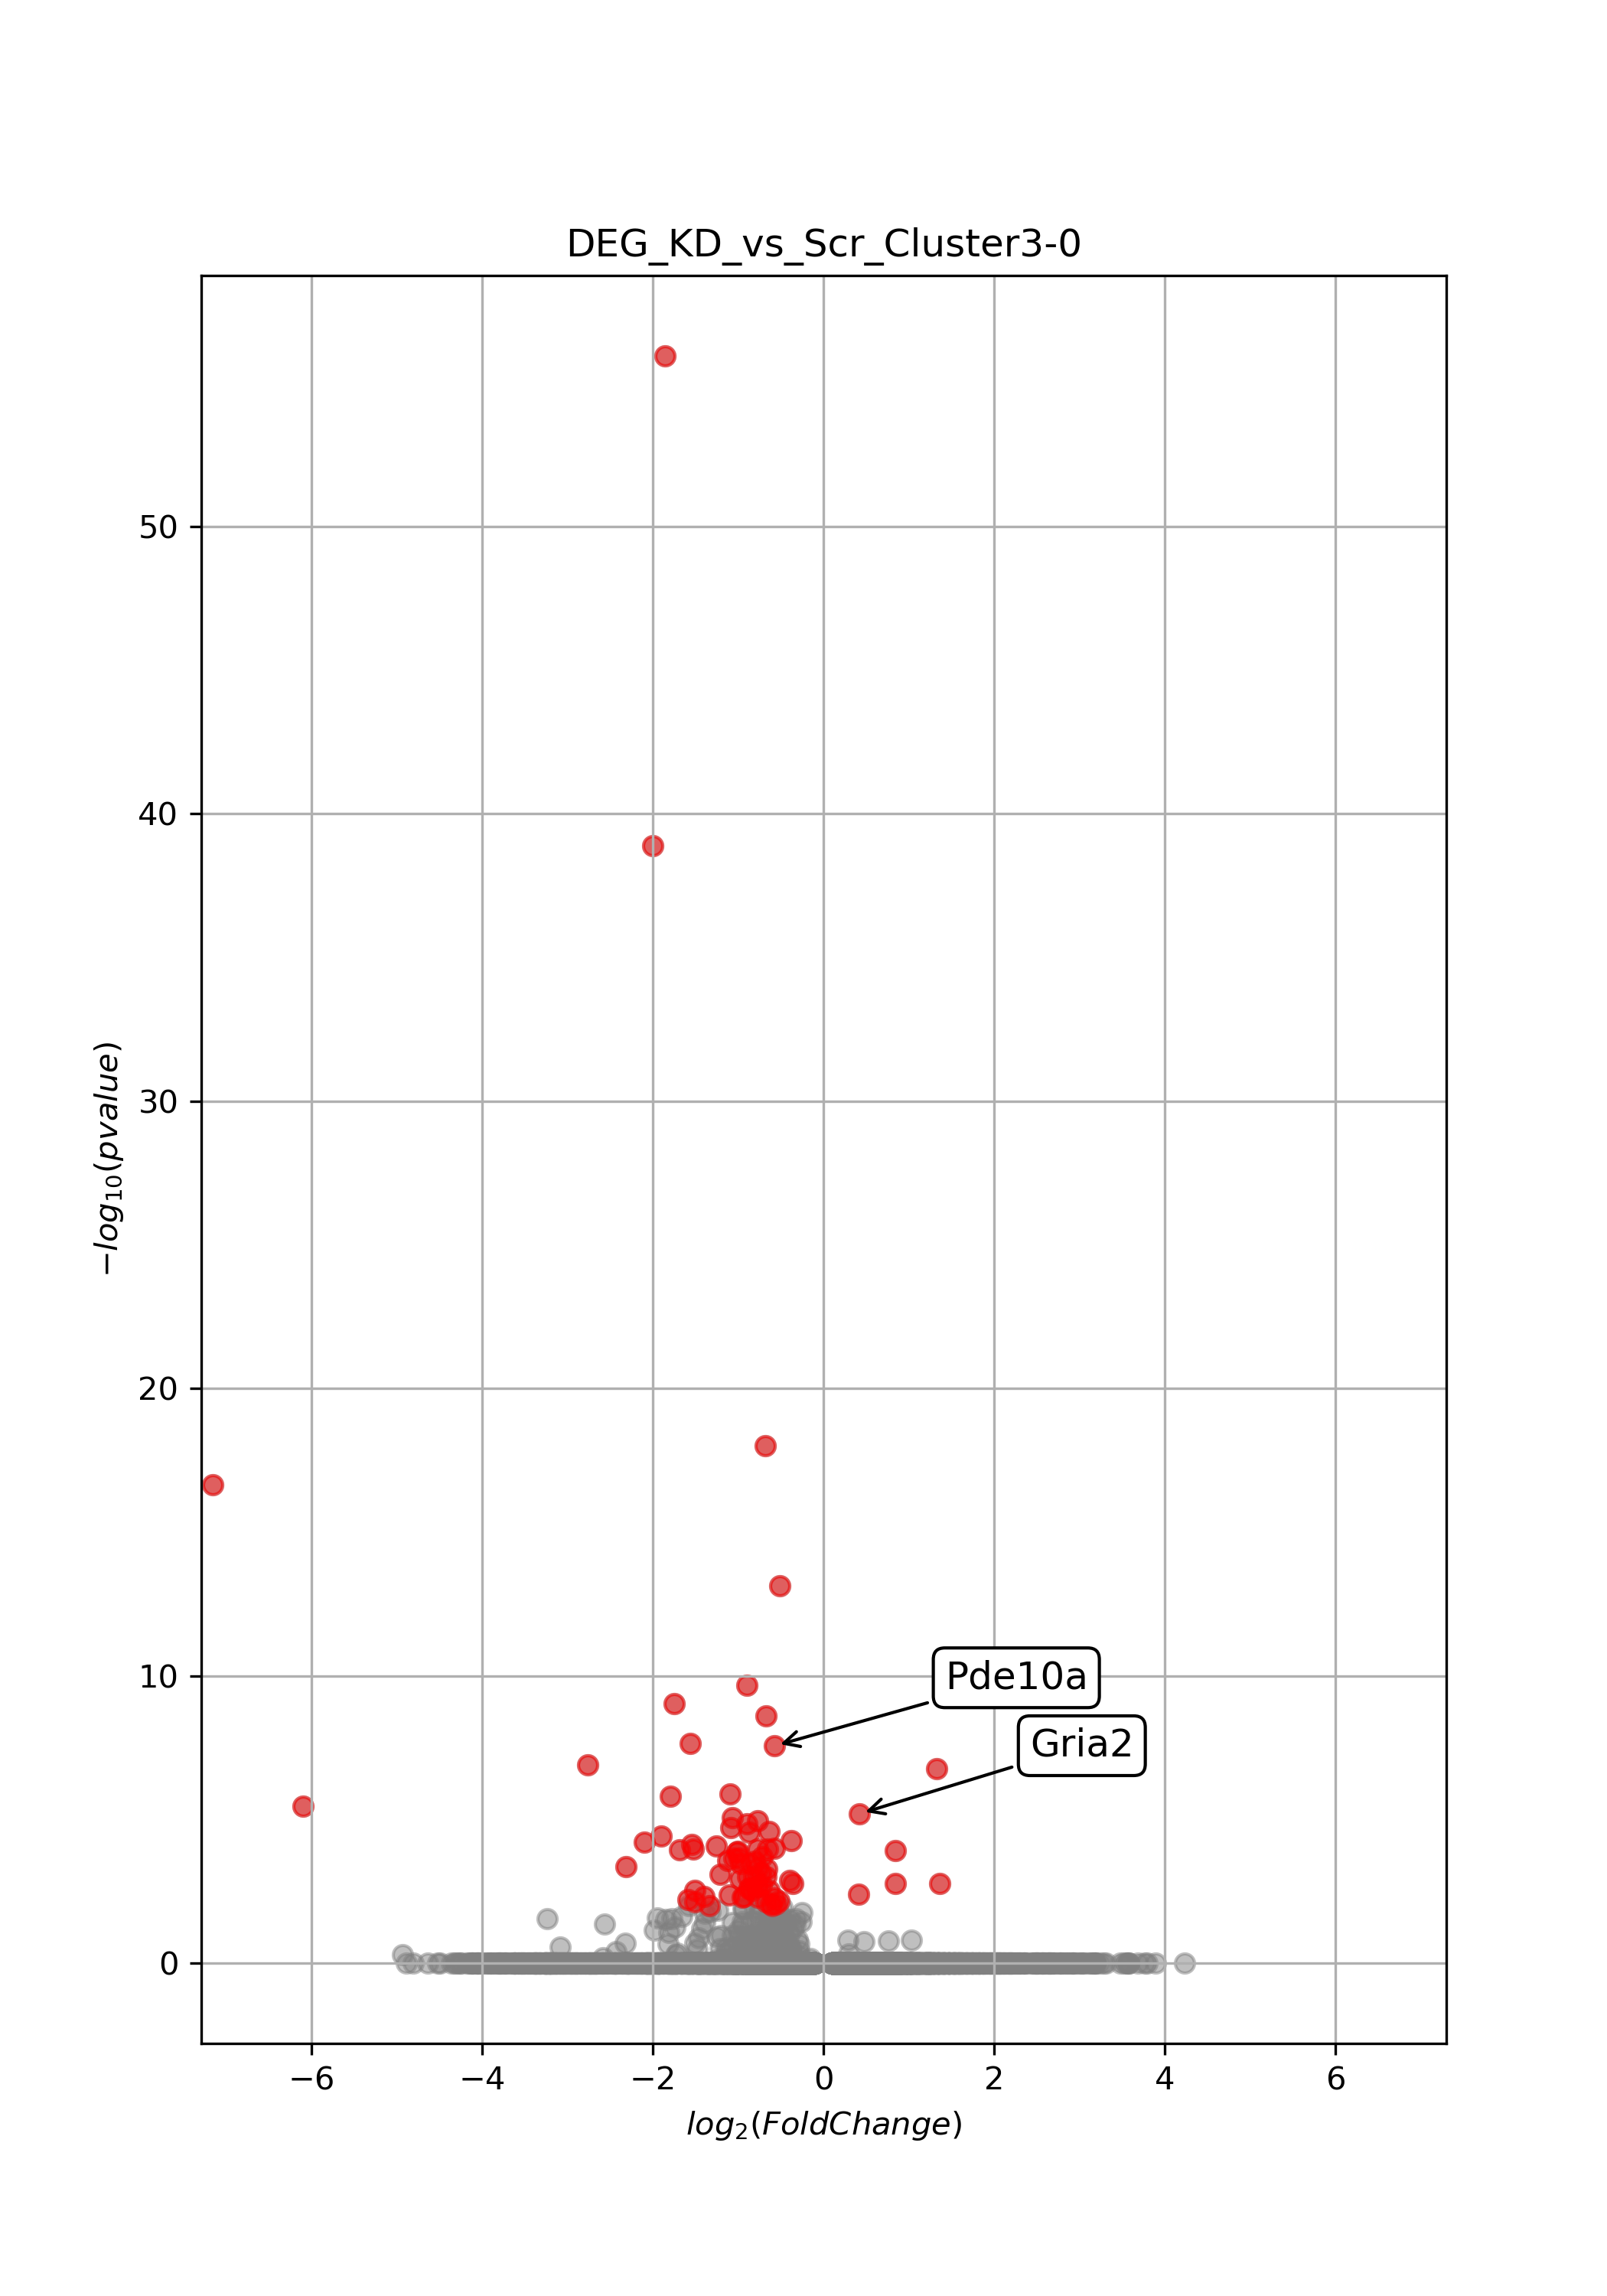

Source data for this figure (header and first rows):
p_val, avg_log2FC, pct.KD, pct.Scr, p_val_adj, gene
4.95E-61, -1.86, 0.626, 0.99, 1.14E-56, Gm42418
5.70E-44, -2.002, 0.283, 0.831, 1.31E-39, AY036118
4.38E-23, -0.6803, 0.896, 0.99, 1.01E-18, Srrm2
9.64E-22, -7.158, 0, 0.188, 2.21E-17, Gm17167
3.26E-18, -0.5136, 0.943, 1, 7.49E-14, AC149090.1
9.08E-15, -0.8985, 0.37, 0.749, 2.08E-10, Hnrnpa2b1
4.02E-14, -1.756, 0.085, 0.324, 9.22E-10, Aldh1l2
1.10E-13, -0.6794, 0.589, 0.899, 2.53E-09, Prpf4b
9.75E-13, -1.564, 0.091, 0.324, 2.24E-08, Slc7a1
1.21E-12, -0.5792, 0.909, 0.99, 2.77E-08, Pde10a
5.50E-12, -2.766, 0.013, 0.145, 1.26E-07, Gm16172
7.39E-12, 1.324, 0.613, 0.464, 1.70E-07, Ddx5
5.76E-11, -1.097, 0.12, 0.353, 1.32E-06, Stk40
6.93E-11, -1.796, 0.046, 0.213, 1.59E-06, 1700016P03Rik
1.50E-10, -6.105, 0, 0.087, 3.45E-06, Gm26812
2.79E-10, 0.4179, 0.974, 1, 6.41E-06, Gria2
3.78E-10, -1.066, 0.163, 0.415, 8.68E-06, F730043M19Rik
4.70E-10, -0.7749, 0.448, 0.768, 1.08E-05, Fgf1
6.19E-10, -0.9001, 0.233, 0.517, 1.42E-05, Yars
8.36E-10, -1.085, 0.141, 0.367, 1.92E-05, Cars
1.14E-09, -0.6391, 0.565, 0.855, 2.62E-05, Man1c1
1.18E-09, -0.8692, 0.157, 0.401, 2.70E-05, Grip1os2
1.61E-09, -1.901, 0.026, 0.155, 3.69E-05, Asns
2.36E-09, -0.3756, 0.917, 0.981, 5.41E-05, Rere
2.75E-09, -2.102, 0.02, 0.135, 6.32E-05, 8030451O07Rik
3.16E-09, -1.546, 0.05, 0.203, 7.26E-05, Ccnd2
3.75E-09, -1.26, 0.052, 0.208, 8.60E-05, Sft2d1
4.27E-09, -0.5728, 0.657, 0.879, 9.81E-05, 9630014M24Rik
4.60E-09, -0.773, 0.365, 0.662, 1.06E-04, Fnip2
4.63E-09, -0.6585, 0.609, 0.836, 1.06E-04, Gm1604a
4.64E-09, -1.525, 0.043, 0.188, 1.07E-04, Phf10
5.00E-09, -1.689, 0.041, 0.184, 1.15E-04, Tgfb3
5.42E-09, 0.8401, 0.72, 0.667, 1.24E-04, Ogt
5.47E-09, -1.007, 0.109, 0.309, 1.26E-04, 4930532I03Rik
5.90E-09, -1.012, 0.143, 0.372, 1.35E-04, Map1a
8.52E-09, -0.7216, 0.237, 0.507, 1.96E-04, Cacng8
9.58E-09, -0.9852, 0.111, 0.314, 2.20E-04, Eif3c
9.60E-09, -1.053, 0.148, 0.357, 2.20E-04, Lama3
1.18E-08, -1.121, 0.124, 0.324, 2.70E-04, Slc1a4
1.27E-08, -0.8101, 0.157, 0.396, 2.93E-04, Iws1
1.48E-08, -0.9717, 0.128, 0.333, 3.40E-04, Glt1d1
1.53E-08, -0.8461, 0.365, 0.614, 3.52E-04, Scg2
1.89E-08, -2.317, 0.02, 0.126, 4.34E-04, Itga10
2.13E-08, -0.7708, 0.193, 0.444, 4.89E-04, Cep70
2.24E-08, -0.6652, 0.348, 0.647, 5.13E-04, Sars
3.09E-08, -0.7376, 0.202, 0.454, 7.10E-04, Mtss2
3.63E-08, -1.216, 0.093, 0.266, 8.34E-04, Gm36988
4.14E-08, -0.8947, 0.185, 0.42, 9.50E-04, 1700111E14Rik
4.27E-08, -0.6772, 0.126, 0.338, 9.80E-04, Ate1
4.30E-08, -0.8157, 0.141, 0.353, 9.88E-04, Ppp2ca
5.09E-08, -0.9764, 0.109, 0.295, 1.17E-03, Pdzd8
5.75E-08, -0.4014, 0.82, 0.976, 1.32E-03, Kcnc1
7.47E-08, 0.8429, 0.676, 0.604, 1.72E-03, Bend6
7.51E-08, 1.364, 0.478, 0.324, 1.72E-03, Cdh9
7.59E-08, -0.364, 0.876, 0.99, 1.74E-03, Mycbp2
8.52E-08, -0.7296, 0.563, 0.72, 1.96E-03, Ndst3
8.99E-08, -0.7648, 0.22, 0.464, 2.06E-03, Slc25a42
9.59E-08, -0.7822, 0.237, 0.483, 2.20E-03, Acsl3
1.10E-07, -0.874, 0.146, 0.338, 2.51E-03, Tmem189
1.16E-07, -0.8708, 0.172, 0.386, 2.66E-03, Ddx1
... 11,874 more rows
